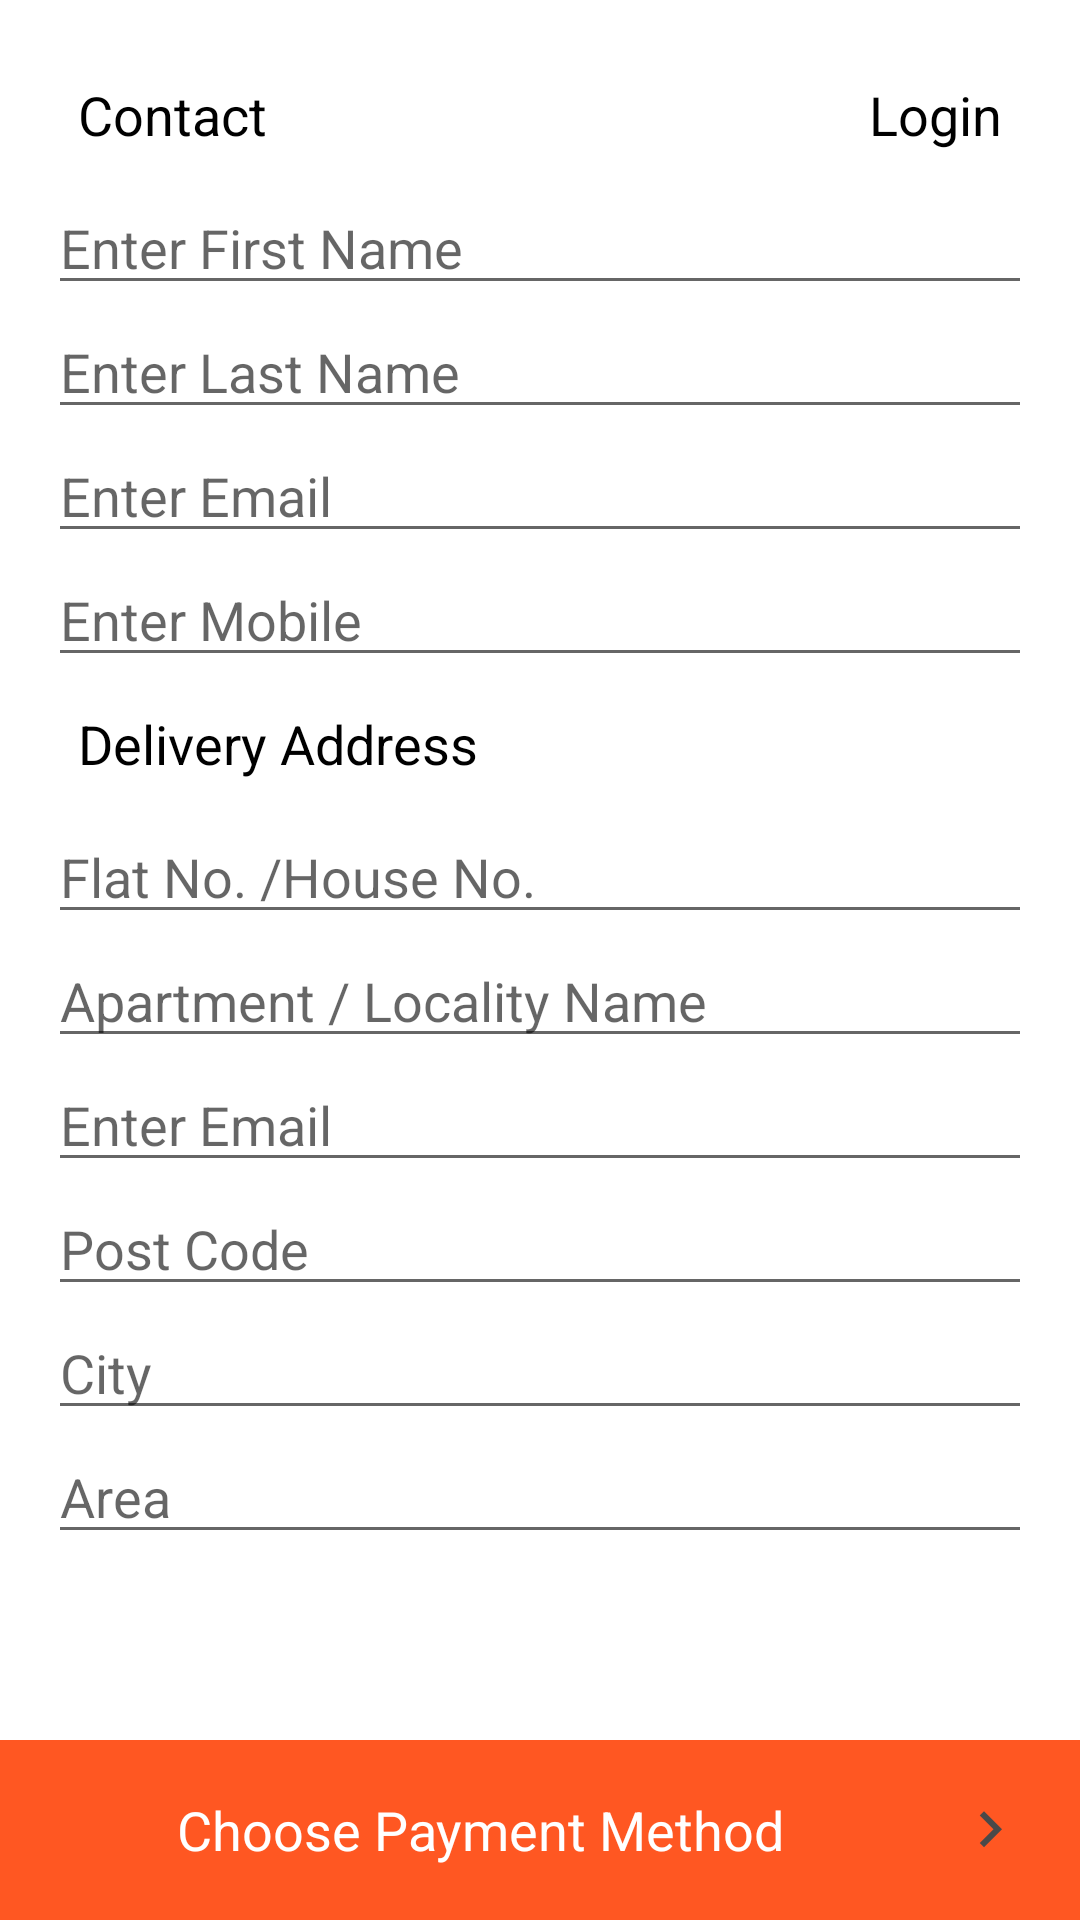

Write the Android layout XML for this screen, with the resource values it uses.
<!-- AndroidManifest.xml: application theme AppTheme -->
<!-- res/layout/fragment_user_details.xml -->
<?xml version="1.0" encoding="utf-8"?>
<RelativeLayout xmlns:android="http://schemas.android.com/apk/res/android"
    android:orientation="vertical" android:layout_width="match_parent"
    android:background="#fff"
    android:layout_height="match_parent">

<ScrollView
    android:layout_above="@+id/btnPaymentType"
    android:layout_width="match_parent"
    android:layout_height="match_parent">
<LinearLayout
    android:padding="16dp"
    android:orientation="vertical"
    android:layout_width="match_parent"
    android:layout_height="wrap_content">
<LinearLayout
    android:orientation="horizontal"
    android:layout_width="match_parent"
    android:layout_height="wrap_content">

    <TextView
        android:padding="10dp"
        android:textSize="18sp"
        android:gravity="left"
        android:textColor="#000"
        android:text="Contact"
        android:layout_width="0dp"
        android:layout_weight="1"
        android:layout_height="wrap_content" />



    <TextView
        android:id="@+id/btnLogin"
        android:padding="10dp"
        android:textSize="18sp"
        android:gravity="center"
        android:textColor="#000"
        android:text="Login"
        android:layout_width="wrap_content"
        android:layout_height="wrap_content" />

</LinearLayout>

    <EditText
        android:textColor="#000"
        android:id="@+id/etFirstName"
        android:hint="Enter First Name"
        android:layout_width="match_parent"
        android:layout_height="wrap_content" />
    <EditText
        android:textColor="#000"
        android:id="@+id/etLastName"
        android:hint="Enter Last Name"
        android:layout_width="match_parent"
        android:layout_height="wrap_content" />
    <EditText
        android:id="@+id/etEmail"
        android:textColor="#000"
        android:hint="Enter Email"
        android:layout_width="match_parent"
        android:layout_height="wrap_content" />
    <EditText
        android:textColor="#000"
        android:hint="Enter Mobile"
        android:layout_width="match_parent"
        android:layout_height="wrap_content" />

    <LinearLayout
        android:orientation="horizontal"
        android:layout_width="match_parent"
        android:layout_height="wrap_content">

        <TextView
            android:padding="10dp"
            android:textSize="18sp"
            android:gravity="left"
            android:textColor="#000"
            android:text="Delivery Address"
            android:layout_width="0dp"
            android:layout_weight="1"
            android:layout_height="wrap_content" />


    </LinearLayout>

    <EditText
        android:textColor="#000"
        android:hint="Flat No. /House No."
        android:layout_width="match_parent"
        android:layout_height="wrap_content" />
    <EditText
        android:textColor="#000"
        android:hint="Apartment / Locality Name"
        android:layout_width="match_parent"
        android:layout_height="wrap_content" />
    <EditText
        android:textColor="#000"
        android:hint="Enter Email"
        android:layout_width="match_parent"
        android:layout_height="wrap_content" />
    <EditText
        android:textColor="#000"
        android:hint="Post Code"
        android:layout_width="match_parent"
        android:layout_height="wrap_content" />
    <EditText
        android:textColor="#000"
        android:hint="City"
        android:layout_width="match_parent"
        android:layout_height="wrap_content" />
    <EditText
        android:textColor="#000"
        android:hint="Area"
        android:layout_width="match_parent"
        android:layout_height="wrap_content" />
</LinearLayout>





</ScrollView>


    <TextView
        android:id="@+id/btnPaymentType"
        android:padding="10dp"
        android:textSize="18sp"
        android:layout_alignParentBottom="true"
        android:gravity="center"
        android:textColor="#fff"
        android:text="Choose Payment Method"
        android:drawableRight="@drawable/ic_forward"
        android:background="@color/indicator_4"
        android:layout_width="match_parent"
        android:layout_height="wrap_content" />

</RelativeLayout>
<!-- resources referenced by this layout -->
<resources>
  <color name="indicator_4">#ff5722</color>
  <!-- drawable ic_forward: png bitmap (drawable-hdpi, 433 bytes) -->
  <style name="AppTheme" parent="AppTheme.Base">
  
      </style>
  <style name="AppTheme.Base" parent="Theme.AppCompat.Light.NoActionBar">
  
          <item name="colorPrimary">@color/primaryColor</item>
          <item name="colorPrimaryDark">@color/primaryColorDark</item>
          <item name="drawerArrowStyle">@style/DrawerArrowStyle</item>
          <item name="android:textColorPrimary">@android:color/white</item>
          <item name="colorAccent">@color/primaryColor</item>
          <item name="alertDialogProTheme">@style/Theme.AlertDialogPro.Material.Light</item>
      </style>
  <color name="primaryColor">#259b24</color>
  <color name="primaryColorDark">#259b24</color>
  <style name="DrawerArrowStyle" parent="Widget.AppCompat.DrawerArrowToggle">
          <item name="spinBars">true</item>
          <item name="color">@android:color/white</item>
      </style>
</resources>
